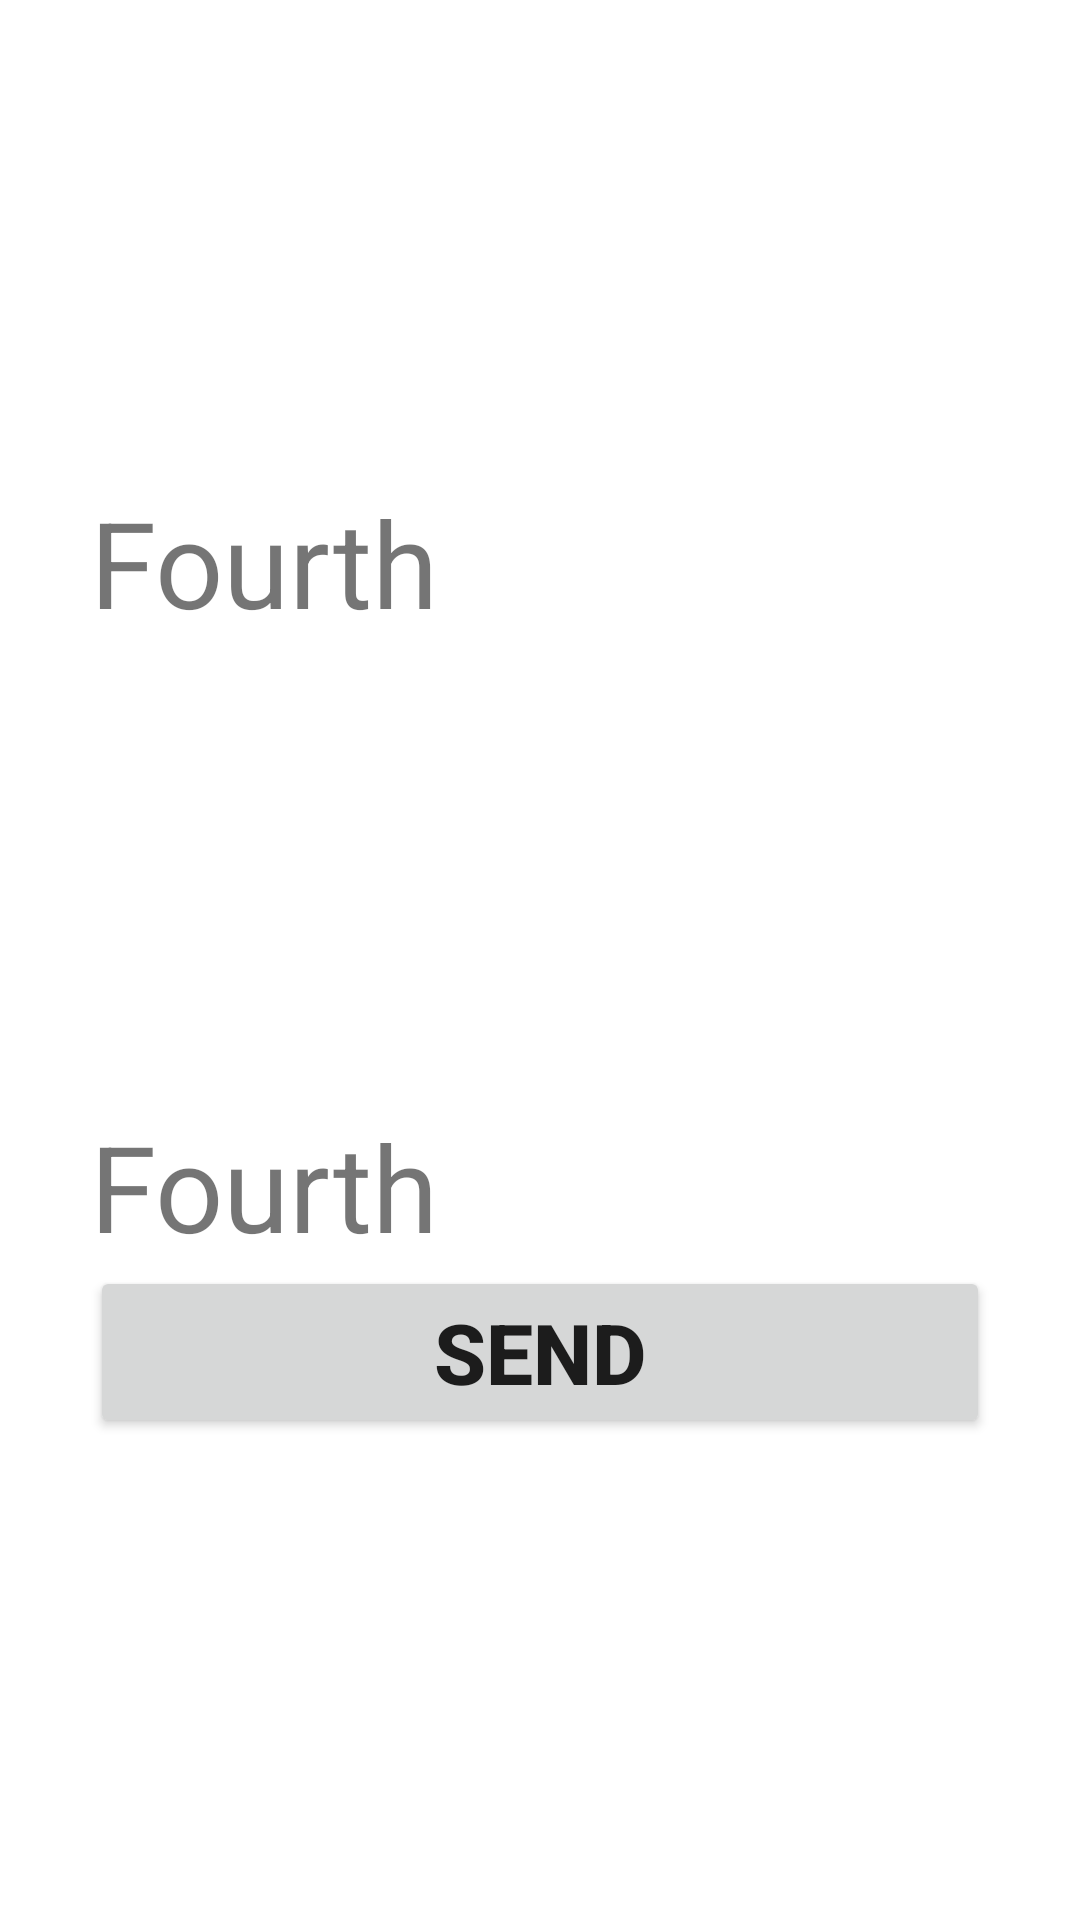

Reconstruct the res/layout file that produces this screen, plus the resources it refers to.
<!-- AndroidManifest.xml: application theme Theme.A1hw3 -->
<!-- res/layout/fragment_fourth.xml -->
<?xml version="1.0" encoding="utf-8"?>
<RelativeLayout xmlns:android="http://schemas.android.com/apk/res/android"
    xmlns:tools="http://schemas.android.com/tools"
    android:layout_width="match_parent"
    android:layout_height="match_parent"
    android:padding="30dp"
    android:gravity="center"
    tools:context=".SecondFragment">

    <TextView
        android:textSize="40sp"
        android:text="@string/fourth"
        android:layout_width="wrap_content"
        android:layout_height="wrap_content"/>

    <TextView
        android:textSize="40sp"
        android:text="@string/fourth"
        android:layout_width="wrap_content"
        android:id="@+id/tv_second"
        android:layout_above="@id/btn_send_four"
        android:layout_height="wrap_content"/>

    <Button
        android:id="@+id/btn_send_four"
        android:layout_width="match_parent"
        android:layout_height="wrap_content"

        android:text="@string/send"
        android:layout_centerInParent="true"
        android:textStyle="bold"
        android:textSize="28sp"

        />
</RelativeLayout>
<!-- resources referenced by this layout -->
<resources>
  <string name="fourth">Fourth</string>
  <string name="send">send</string>
  <style name="Theme.A1hw3" parent="Theme.MaterialComponents.DayNight.DarkActionBar">
          
          <item name="colorPrimary">@color/purple_500</item>
          <item name="colorPrimaryVariant">@color/purple_700</item>
          <item name="colorOnPrimary">@color/white</item>
          
          <item name="colorSecondary">@color/teal_200</item>
          <item name="colorSecondaryVariant">@color/teal_700</item>
          <item name="colorOnSecondary">@color/black</item>
          
          <item name="android:statusBarColor" tools:targetApi="l">?attr/colorPrimaryVariant</item>
          
      </style>
  <!-- not gathered from this repository: default colours our renderer supplied (Android Studio template values) -->
  <color name="purple_500">#FF6200EE</color>
  <color name="purple_700">#FF3700B3</color>
  <color name="teal_200">#FF03DAC5</color>
  <color name="teal_700">#FF018786</color>
  <color name="black">#FF000000</color>
  <color name="white">#FFFFFFFF</color>
</resources>
